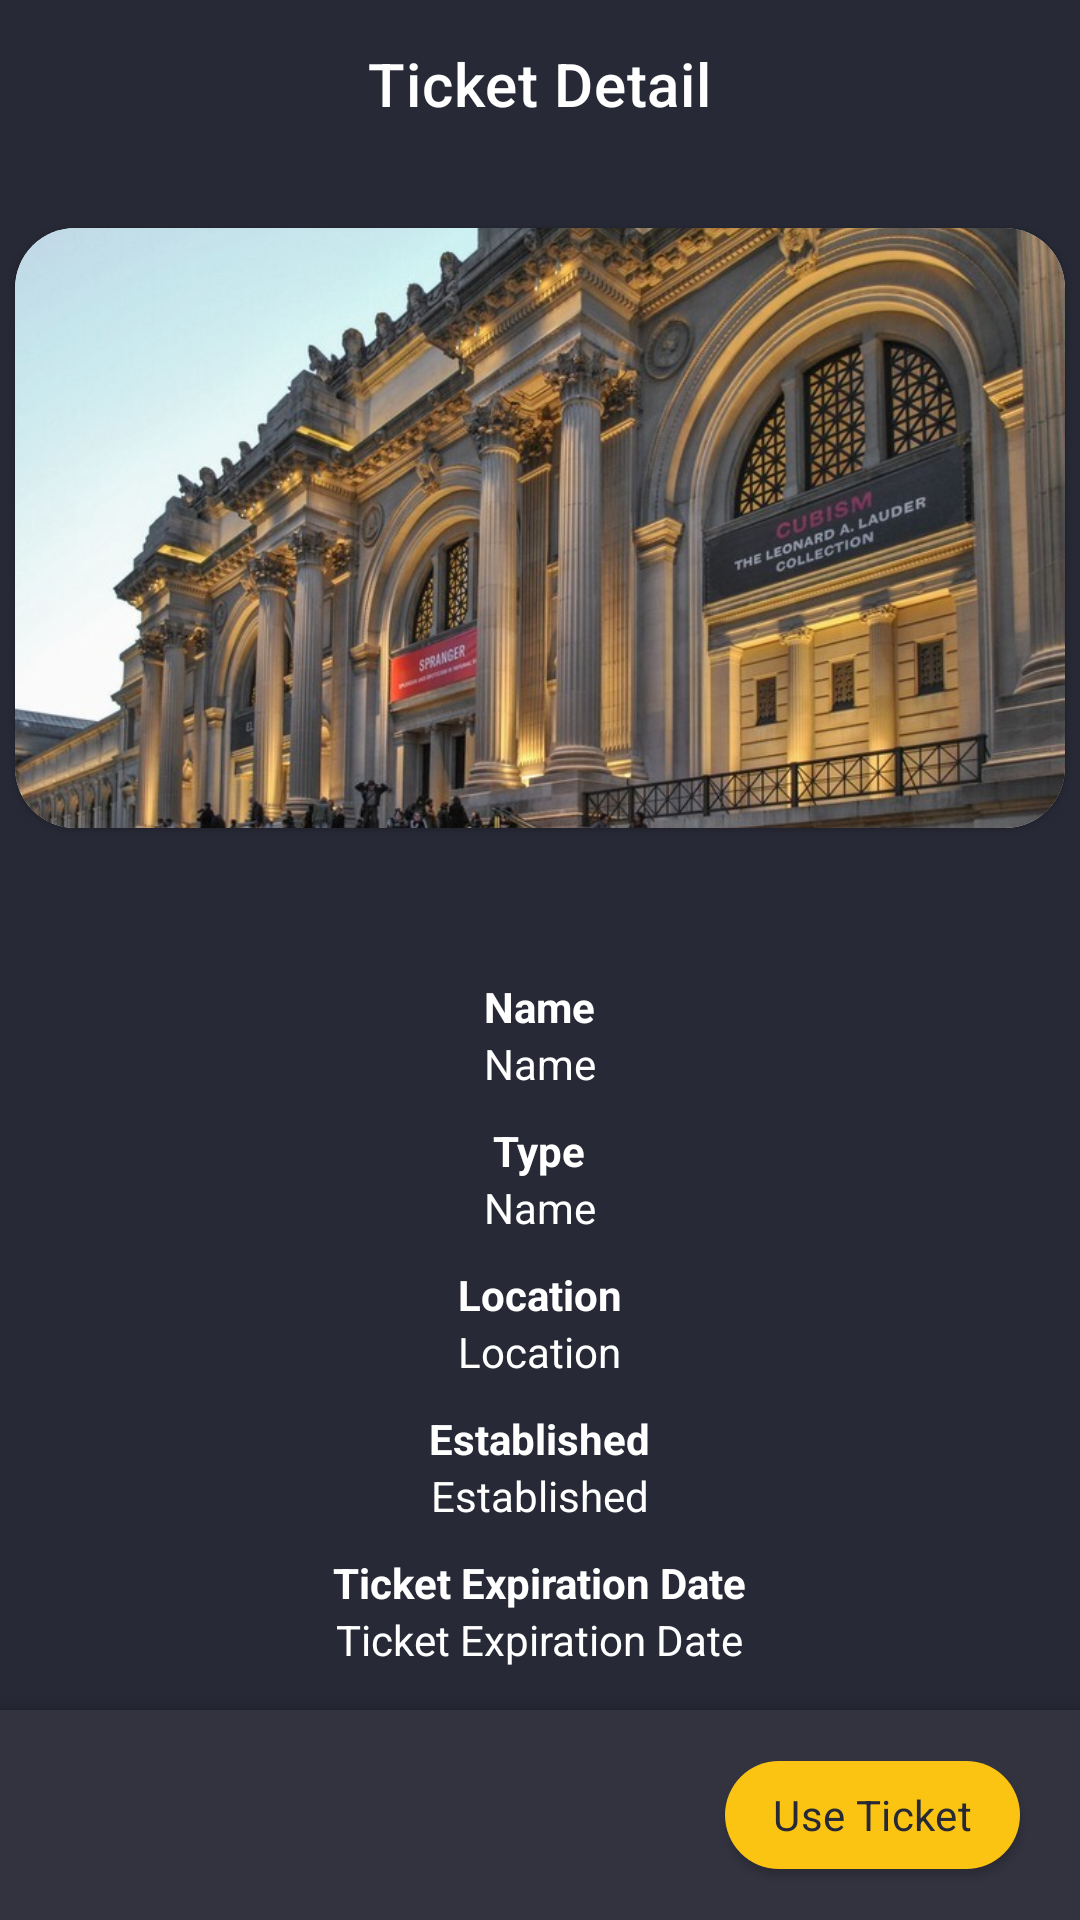

Android layout source for this screen:
<!-- AndroidManifest.xml: application theme Theme.Muses -->
<!-- res/layout/activity_ticket_detail.xml -->
<?xml version="1.0" encoding="utf-8"?>
<androidx.coordinatorlayout.widget.CoordinatorLayout xmlns:android="http://schemas.android.com/apk/res/android"
    xmlns:app="http://schemas.android.com/apk/res-auto"
    xmlns:tools="http://schemas.android.com/tools"
    android:layout_width="match_parent"
    android:layout_height="match_parent"
    android:background="?attr/colorOnPrimary"
    tools:context=".TicketDetailActivity">

    <com.google.android.material.appbar.AppBarLayout
        android:id="@+id/appBarLayout"
        android:layout_width="match_parent"
        android:layout_height="wrap_content"
        android:background="@android:color/transparent"
        app:elevation="0dp">

        <com.google.android.material.appbar.MaterialToolbar
            android:id="@+id/toolbar"
            android:layout_width="match_parent"
            android:layout_height="?attr/actionBarSize"
            android:background="@android:color/transparent"
            app:navigationIconTint="?attr/colorPrimary"
            app:title="Ticket Detail"
            app:titleCentered="true"
            app:titleTextColor="@color/white">

        </com.google.android.material.appbar.MaterialToolbar>

    </com.google.android.material.appbar.AppBarLayout>

    <RelativeLayout
        android:layout_width="match_parent"
        android:layout_height="wrap_content"
        android:layout_marginTop="?actionBarSize">

        <com.google.android.material.card.MaterialCardView
            android:id="@+id/museumCardPicture"
            android:layout_width="350dp"
            android:layout_height="200dp"
            android:layout_centerHorizontal="true"
            android:layout_marginTop="20dp"
            app:cardCornerRadius="20dp">

            <ImageView
                android:id="@+id/museumPicture"
                android:layout_width="match_parent"
                android:layout_height="match_parent"
                android:contentDescription="@string/ticket_detail_image_description"
                android:scaleType="centerCrop"
                android:src="@drawable/img_the_metropolitan_museum_of_art" />

        </com.google.android.material.card.MaterialCardView>

        <LinearLayout
            android:layout_width="match_parent"
            android:layout_height="wrap_content"
            android:layout_below="@id/museumCardPicture"
            android:layout_marginTop="50dp"
            android:gravity="center_horizontal"
            android:orientation="vertical">

            <TextView
                android:layout_width="wrap_content"
                android:layout_height="wrap_content"
                android:text="@string/ticket_detail_museum_name_field"
                android:textColor="@color/white"
                android:textStyle="bold" />

            <TextView
                android:id="@+id/museumName"
                android:layout_width="wrap_content"
                android:layout_height="wrap_content"
                android:text="@string/ticket_detail_museum_name_field"
                android:textColor="@color/white" />

            <TextView
                android:layout_width="wrap_content"
                android:layout_height="wrap_content"
                android:layout_marginTop="10dp"
                android:text="@string/ticket_detail_museum_type_field"
                android:textColor="@color/white"
                android:textStyle="bold" />

            <TextView
                android:id="@+id/museumType"
                android:layout_width="wrap_content"
                android:layout_height="wrap_content"
                android:text="@string/ticket_detail_museum_name_field"
                android:textColor="@color/white" />

            <TextView
                android:layout_width="wrap_content"
                android:layout_height="wrap_content"
                android:layout_marginTop="10dp"
                android:text="@string/ticket_detail_museum_location_field"
                android:textColor="@color/white"
                android:textStyle="bold" />

            <TextView
                android:id="@+id/museumLocation"
                android:layout_width="wrap_content"
                android:layout_height="wrap_content"
                android:text="@string/ticket_detail_museum_location_field"
                android:textColor="@color/white" />

            <TextView
                android:layout_width="wrap_content"
                android:layout_height="wrap_content"
                android:layout_marginTop="10dp"
                android:text="@string/ticket_detail_museum_established_field"
                android:textColor="@color/white"
                android:textStyle="bold" />

            <TextView
                android:id="@+id/museumEstablished"
                android:layout_width="wrap_content"
                android:layout_height="wrap_content"
                android:text="@string/ticket_detail_museum_established_field"
                android:textColor="@color/white" />

            <TextView
                android:layout_width="wrap_content"
                android:layout_height="wrap_content"
                android:layout_marginTop="10dp"
                android:text="@string/ticket_detail_ticket_expiration_field"
                android:textColor="@color/white"
                android:textStyle="bold" />

            <TextView
                android:id="@+id/ticketExpiration"
                android:layout_width="wrap_content"
                android:layout_height="wrap_content"
                android:text="@string/ticket_detail_ticket_expiration_field"
                android:textColor="@color/white" />

            <TextView
                android:layout_width="wrap_content"
                android:layout_height="wrap_content"
                android:layout_marginTop="10dp"
                android:text="@string/ticket_detail_ticket_status_field"
                android:textColor="@color/white"
                android:textStyle="bold" />

            <TextView
                android:id="@+id/ticketStatus"
                android:layout_width="wrap_content"
                android:layout_height="wrap_content"
                android:text="@string/ticket_detail_ticket_status_field"
                android:textColor="@color/white" />
        </LinearLayout>
    </RelativeLayout>

    <com.google.android.material.bottomappbar.BottomAppBar
        android:id="@+id/bottomAppBar"
        android:layout_width="match_parent"
        android:layout_height="70dp"
        android:layout_gravity="bottom"
        android:backgroundTint="?attr/colorPrimaryVariant">

        <com.google.android.material.button.MaterialButton
            android:id="@+id/btnUseTicket"
            android:layout_width="wrap_content"
            android:layout_height="wrap_content"
            android:layout_gravity="end"
            android:layout_marginRight="20dp"
            android:letterSpacing="0.01"
            android:text="@string/ticket_detail_button_use_ticket"
            android:textAllCaps="false"
            app:cornerRadius="20dp" />

    </com.google.android.material.bottomappbar.BottomAppBar>


</androidx.coordinatorlayout.widget.CoordinatorLayout>
<!-- resources referenced by this layout -->
<resources>
  <color name="white">#FFFFFFFF</color>
  <!-- drawable img_the_metropolitan_museum_of_art: png bitmap (drawable, 554511 bytes) -->
  <string name="ticket_detail_button_use_ticket">Use Ticket</string>
  <string name="ticket_detail_image_description">This is museum picture</string>
  <string name="ticket_detail_museum_established_field">Established</string>
  <string name="ticket_detail_museum_location_field">Location</string>
  <string name="ticket_detail_museum_name_field">Name</string>
  <string name="ticket_detail_museum_type_field">Type</string>
  <string name="ticket_detail_ticket_expiration_field">Ticket Expiration Date</string>
  <string name="ticket_detail_ticket_status_field">Ticket Status</string>
  <style name="Theme.Muses" parent="Theme.MaterialComponents.DayNight.NoActionBar">
          
          <item name="colorPrimary">@color/lightning_yellow</item>
          <item name="colorPrimaryVariant">@color/tuna</item>
          <item name="colorOnSurface">@color/lightning_yellow</item>
          <item name="colorOnPrimary">@color/charade</item>
          
          <item name="colorSecondary">@color/teal_200</item>
          <item name="colorSecondaryVariant">@color/teal_700</item>
          <item name="colorOnSecondary">@color/black</item>
          
          <item name="android:statusBarColor" tools:targetApi="l">?attr/colorPrimaryVariant</item>
          
          <item name="android:textColor">@color/silver</item>
          <item name="android:textColorPrimary">@color/silver</item>
          <item name="fontFamily">@FONT</item>
          
          <item name="shapeAppearanceLargeComponent">@style/ShapeAppearance.Muses.LargeComponent
          </item>
      </style>
  <color name="lightning_yellow">#FBC413</color>
  <color name="tuna">#333340</color>
  <color name="charade">#272936</color>
  <color name="teal_200">#FF03DAC5</color>
  <color name="teal_700">#FF018786</color>
  <color name="black">#FF000000</color>
  <color name="silver">#B8B8B8</color>
  <style name="ShapeAppearance.Muses.LargeComponent" parent="ShapeAppearance.MaterialComponents.LargeComponent">
          <item name="cornerFamily">rounded</item>
          <item name="cornerSize">20dp</item>
      </style>
</resources>
